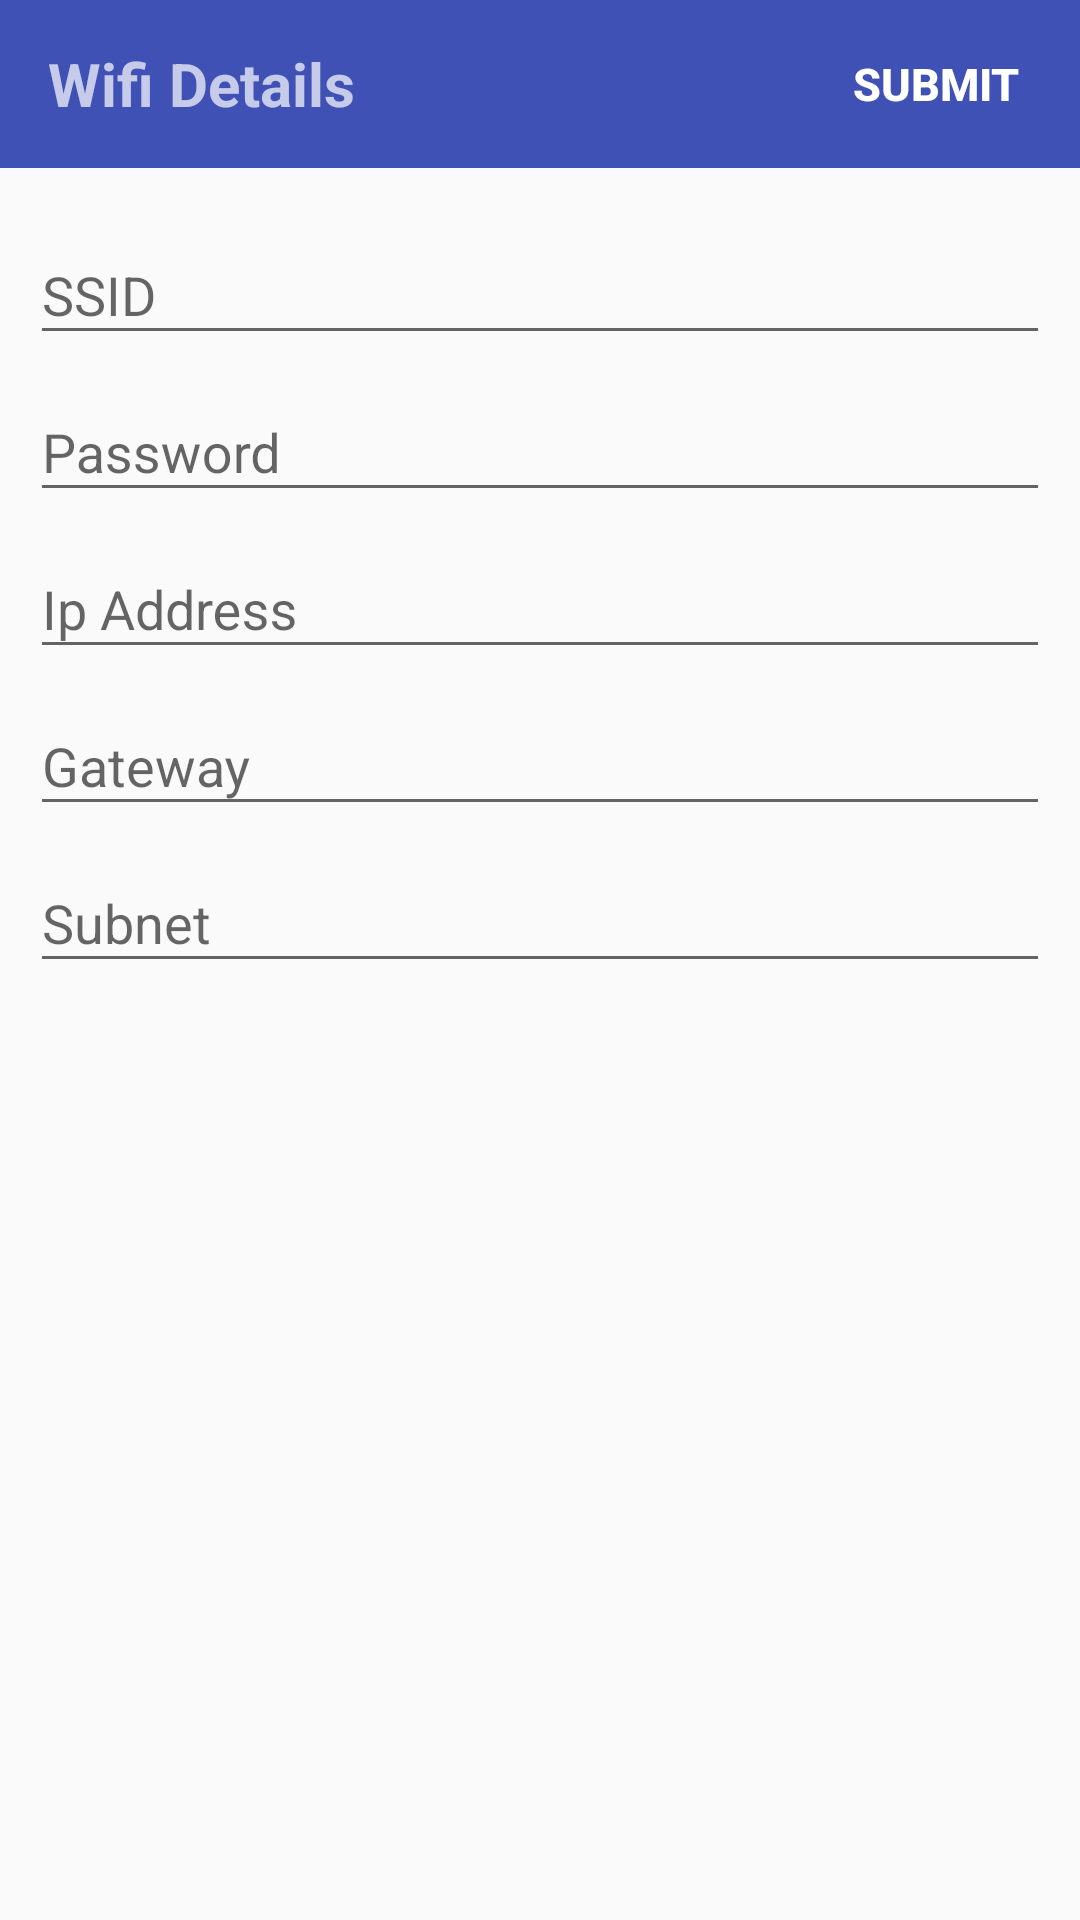

Produce the Android XML layout that renders to this screen, including the resource entries it uses.
<!-- AndroidManifest.xml: application theme AppTheme -->
<!-- res/layout/fragment_wifi_info.xml -->
<LinearLayout xmlns:android="http://schemas.android.com/apk/res/android"
    xmlns:tools="http://schemas.android.com/tools"
    android:layout_width="match_parent"
    android:layout_height="match_parent"
    xmlns:app="http://schemas.android.com/apk/res-auto"
    android:orientation="vertical"
    tools:context="com.magnaton.homeautomation.WifiInfoFragment">

    <android.support.design.widget.AppBarLayout
        android:id="@+id/toolbar_holder"
        android:layout_width="match_parent"
        android:layout_height="wrap_content"
        android:theme="@style/AppTheme.AppBarOverlay">

        <android.support.v7.widget.Toolbar
            android:id="@+id/toolbar"
            android:layout_width="match_parent"
            android:layout_height="?attr/actionBarSize"
            android:background="?attr/colorPrimary"
            app:popupTheme="@style/AppTheme.PopupOverlay"
            app:title="New Client">

            <RelativeLayout
                android:layout_width="match_parent"
                android:layout_height="match_parent">
                <TextView
                    android:layout_width="wrap_content"
                    android:layout_height="match_parent"
                    android:text="Wifi Details"
                    android:gravity="center"
                    android:textStyle="bold"
                    android:textSize="20dp"/>

                <Button
                    android:id="@+id/submit_button"
                    android:layout_width="wrap_content"
                    android:layout_height="match_parent"
                    android:padding="0dp"
                    android:minWidth="0dp"
                    android:layout_marginRight="20dp"
                    android:layout_alignParentEnd="true"
                    android:text="Submit"
                    android:textStyle="bold"
                    android:gravity="center"
                    android:background="@android:color/transparent"
                    android:textSize="15dp"/>
            </RelativeLayout>
        </android.support.v7.widget.Toolbar>

    </android.support.design.widget.AppBarLayout>

    <ScrollView
        android:layout_width="match_parent"
        android:layout_height="match_parent"
        android:padding="@dimen/default_gap" >
        
        <LinearLayout
            android:layout_width="match_parent"
            android:layout_height="wrap_content"
            android:orientation="vertical" >

            <android.support.design.widget.TextInputLayout
                android:layout_width="match_parent"
                android:layout_height="wrap_content">

                <EditText
                    android:layout_width="match_parent"
                    android:layout_height="wrap_content"
                    android:hint="@string/ssid"
                    android:imeActionId="@+id/ssid"
                    android:imeOptions="actionNext"
                    android:inputType="text"
                    android:maxLines="1"
                    android:id="@+id/ssid"/>

            </android.support.design.widget.TextInputLayout>

            <android.support.design.widget.TextInputLayout
                android:layout_width="match_parent"
                android:layout_height="wrap_content">

                <EditText
                    android:layout_width="match_parent"
                    android:layout_height="wrap_content"
                    android:hint="@string/password"
                    android:imeActionId="@+id/login"
                    android:imeOptions="actionNext"
                    android:inputType="text"
                    android:maxLines="1"
                    android:id="@+id/password"/>

            </android.support.design.widget.TextInputLayout>

            <android.support.design.widget.TextInputLayout
                android:layout_width="match_parent"
                android:layout_height="wrap_content">

                <EditText
                    android:layout_width="match_parent"
                    android:layout_height="wrap_content"
                    android:hint="@string/ip"
                    android:imeActionId="@+id/login"
                    android:imeOptions="actionNext"
                    android:inputType="text"
                    android:maxLines="1"
                    android:id="@+id/ip_address"/>

            </android.support.design.widget.TextInputLayout>

            <android.support.design.widget.TextInputLayout
                android:layout_width="match_parent"
                android:layout_height="wrap_content">

                <EditText
                    android:layout_width="match_parent"
                    android:layout_height="wrap_content"
                    android:hint="@string/gateway"
                    android:imeActionId="@+id/login"
                    android:imeOptions="actionNext"
                    android:inputType="text"
                    android:maxLines="1"
                    android:id="@+id/gateway"/>

            </android.support.design.widget.TextInputLayout>

            <android.support.design.widget.TextInputLayout
                android:layout_width="match_parent"
                android:layout_height="wrap_content">

                <EditText
                    android:layout_width="match_parent"
                    android:layout_height="wrap_content"
                    android:hint="@string/subnet"
                    android:imeActionId="@+id/login"
                    android:imeOptions="actionDone"
                    android:inputType="text"
                    android:maxLines="1"
                    android:id="@+id/subnet"/>

            </android.support.design.widget.TextInputLayout>
        </LinearLayout>

    </ScrollView>
</LinearLayout>
<!-- resources referenced by this layout -->
<resources>
  <dimen name="default_gap">10dp</dimen>
  <string name="gateway">Gateway</string>
  <string name="ip">Ip Address</string>
  <string name="password">Password</string>
  <string name="ssid">SSID</string>
  <string name="subnet">Subnet</string>
  <style name="AppTheme.AppBarOverlay" parent="ThemeOverlay.AppCompat.Dark.ActionBar" />
  <style name="AppTheme.PopupOverlay" parent="ThemeOverlay.AppCompat.Light" />
  <style name="AppTheme" parent="Theme.AppCompat.Light.DarkActionBar">
          
          <item name="colorPrimary">@color/colorPrimary</item>
          <item name="colorPrimaryDark">@color/colorPrimaryDark</item>
          <item name="colorAccent">@color/colorAccent</item>
      </style>
  <color name="colorPrimary">#3F51B5</color>
  <color name="colorPrimaryDark">#303F9F</color>
  <color name="colorAccent">#FF4081</color>
</resources>
